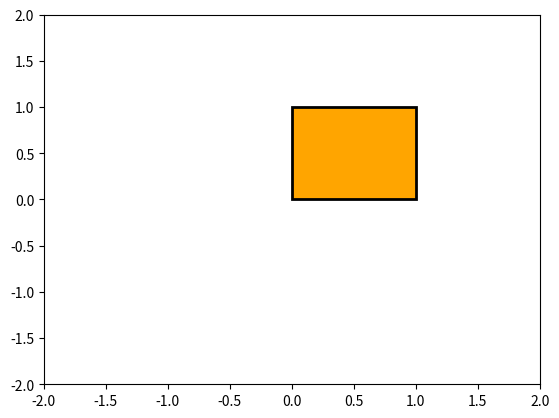

Python code for this plot:
import matplotlib.pyplot as plt
from matplotlib.path import Path
import matplotlib.patches as patches

verts = [
    (0., 0.), # left, bottom
    (0., 1.), # left, top
    (1., 1.), # right, top
    (1., 0.), # right, bottom
    (0., 0.), # ignored
    ]

codes = [Path.MOVETO,
         Path.LINETO,
         Path.LINETO,
         Path.LINETO,
         Path.CLOSEPOLY,
         ]

path = Path(verts, codes)

fig = plt.figure()
ax = fig.add_subplot(111)
patch = patches.PathPatch(path, facecolor='orange', lw=2)
ax.add_patch(patch)
ax.set_xlim(-2,2)
ax.set_ylim(-2,2)
plt.show()
